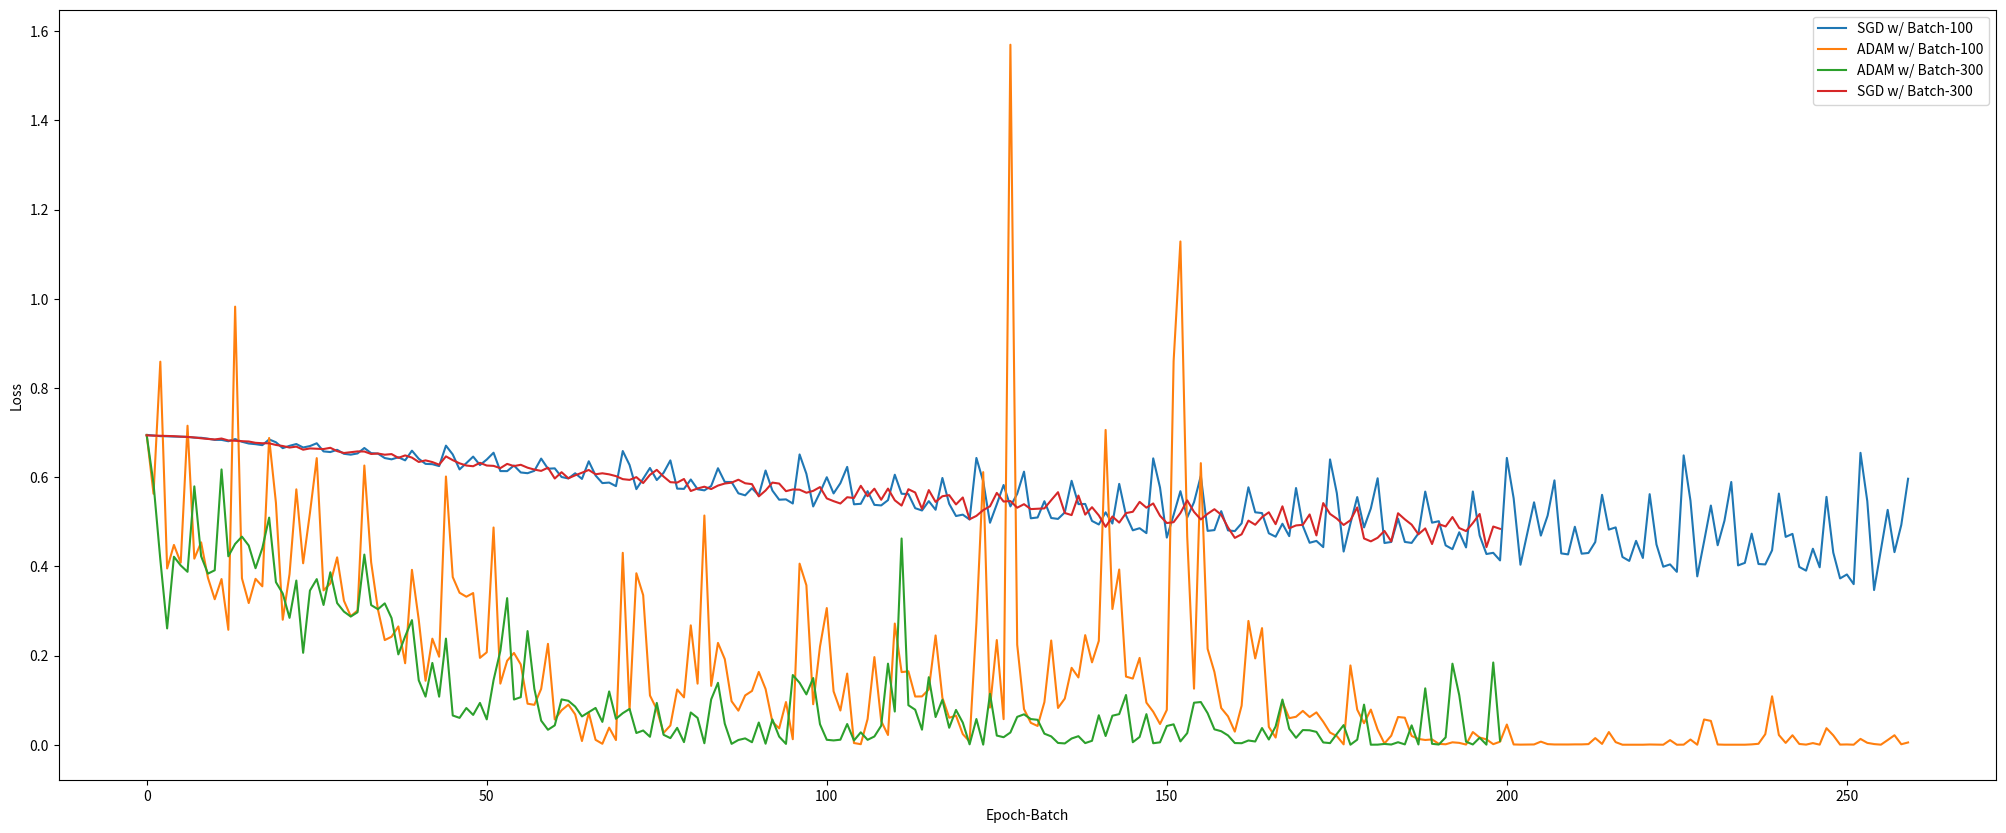

The matplotlib source for this figure:
%matplotlib inline

x = [1,2,3]
x.extend([2,3,4])
x

sgd_100 = [[0.6946111917495728, 0.6931076645851135, 0.6918490529060364, 0.6915290951728821, 0.6908890008926392, 0.6905732154846191, 0.6903952956199646, 0.6885368824005127, 0.6882156133651733, 0.6861928701400757, 0.6835206747055054, 0.6834920644760132, 0.6804641485214233, 0.6853286623954773, 0.6793668866157532, 0.6753706932067871, 0.6738808155059814, 0.6716804504394531, 0.684506893157959, 0.6781811714172363, 0.6649547815322876, 0.6701714992523193, 0.674197256565094, 0.6664265394210815, 0.6696212887763977, 0.6759136319160461], [0.6577050089836121, 0.6562098860740662, 0.6612826585769653, 0.652292788028717, 0.6503682136535645, 0.6531248688697815, 0.6652989983558655, 0.6537409424781799, 0.652743935585022, 0.6427772045135498, 0.6398780941963196, 0.6445183753967285, 0.6376224756240845, 0.6593254804611206, 0.641147792339325, 0.6297450065612793, 0.6290211081504822, 0.6247556209564209, 0.670596182346344, 0.6508100032806396, 0.6172885298728943, 0.6314120292663574, 0.6460027098655701, 0.6270769238471985, 0.6394124031066895, 0.6547210216522217], [0.6135594844818115, 0.6134693026542664, 0.6260310411453247, 0.6104684472084045, 0.6087982058525085, 0.6141355037689209, 0.641553521156311, 0.6188706755638123, 0.6196779012680054, 0.6002691984176636, 0.5970252752304077, 0.6086187362670898, 0.5960118174552917, 0.6355342268943787, 0.6037073135375977, 0.5866033434867859, 0.5877846479415894, 0.5797570943832397, 0.6585214734077454, 0.6272063255310059, 0.5730639100074768, 0.5964556336402893, 0.6204975247383118, 0.5934946537017822, 0.6096429228782654, 0.6375274658203125], [0.5742039680480957, 0.5736610293388367, 0.5946674346923828, 0.5728164911270142, 0.5703086256980896, 0.5800775289535522, 0.6199281811714172, 0.5892086029052734, 0.5890388488769531, 0.5636650323867798, 0.5591812133789062, 0.5750547051429749, 0.5591665506362915, 0.6148048639297485, 0.5699265003204346, 0.5493587851524353, 0.5500948429107666, 0.5408498644828796, 0.6508709788322449, 0.6075055003166199, 0.5342225432395935, 0.5655046105384827, 0.5997387170791626, 0.5634612441062927, 0.586436927318573, 0.6229485273361206], [0.5390932559967041, 0.5402116775512695, 0.5685811042785645, 0.537792980670929, 0.5365859866142273, 0.5483860373497009, 0.6053797602653503, 0.5627286434173584, 0.5619201064109802, 0.5303629040718079, 0.5252012610435486, 0.546185314655304, 0.5268146991729736, 0.5981231331825256, 0.540103554725647, 0.512797474861145, 0.5158894658088684, 0.50492262840271, 0.6430085897445679, 0.5905675888061523, 0.49771836400032043, 0.5391711592674255, 0.5823332071304321, 0.534352719783783, 0.5626142024993896, 0.6122754812240601], [0.5076864361763, 0.5095484256744385, 0.5459691882133484, 0.5083683133125305, 0.5063000321388245, 0.5208877325057983, 0.5917796492576599, 0.5394799709320068, 0.5398109555244446, 0.5017603039741516, 0.49383676052093506, 0.5210613012313843, 0.4959225356578827, 0.5848951935768127, 0.514202892780304, 0.4807524085044861, 0.48546168208122253, 0.4744160771369934, 0.6419969201087952, 0.5766314268112183, 0.4643796682357788, 0.5153074860572815, 0.5684613585472107, 0.5096620321273804, 0.5436877608299255, 0.6025965213775635], [0.47947609424591064, 0.4812210202217102, 0.5237072706222534, 0.48060980439186096, 0.47891727089881897, 0.49640899896621704, 0.5772173404693604, 0.52113276720047, 0.5193783640861511, 0.4740365743637085, 0.46642589569091797, 0.4955013394355774, 0.46768608689308167, 0.5755099654197693, 0.49057692289352417, 0.4528253972530365, 0.4569573998451233, 0.4430578649044037, 0.6396787166595459, 0.564069926738739, 0.4330753684043884, 0.496036171913147, 0.5552754402160645, 0.4872289299964905, 0.5297178030014038, 0.5973788499832153], [0.45230090618133545, 0.4546191394329071, 0.5070008635520935, 0.45469382405281067, 0.4524695575237274, 0.47382882237434387, 0.5676115155220032, 0.49786174297332764, 0.5011947154998779, 0.446985125541687, 0.4384675621986389, 0.47632381319999695, 0.44236356019973755, 0.5677329897880554, 0.46918365359306335, 0.42759454250335693, 0.4302736222743988, 0.4132450222969055, 0.6430715322494507, 0.5525964498519897, 0.40357422828674316, 0.4731806218624115, 0.5435648560523987, 0.4688930809497833, 0.513918936252594, 0.5927086472511292], [0.42897215485572815, 0.426778644323349, 0.4887040853500366, 0.42830559611320496, 0.4299508333206177, 0.4544861912727356, 0.5602819323539734, 0.4823104739189148, 0.487285852432251, 0.4209742844104767, 0.41212132573127747, 0.45710399746894836, 0.41874703764915466, 0.5617989301681519, 0.4489811658859253, 0.3991398513317108, 0.4043062627315521, 0.3876439034938812, 0.6487268209457397, 0.5471783876419067, 0.3775129020214081, 0.4556632936000824, 0.5363243222236633, 0.44725242257118225, 0.5023195743560791, 0.5890818238258362], [0.4020792245864868, 0.4077540934085846, 0.4732750654220581, 0.40521469712257385, 0.40425291657447815, 0.435964435338974, 0.563052237033844, 0.46599921584129333, 0.4727650582790375, 0.3986446261405945, 0.3903306722640991, 0.43943580985069275, 0.3977918326854706, 0.5557496547698975, 0.4307779371738434, 0.37286514043807983, 0.3817386329174042, 0.36007416248321533, 0.6544734239578247, 0.5462725758552551, 0.3468545973300934, 0.43664035201072693, 0.5265701413154602, 0.43178772926330566, 0.4927949607372284, 0.5963521599769592]]
adam_100 = [[0.6946111917495728, 0.5626726746559143, 0.8588678240776062, 0.3952730894088745, 0.4479793608188629, 0.40828409790992737, 0.7152559161186218, 0.4171932637691498, 0.45376163721084595, 0.3743407428264618, 0.32618004083633423, 0.37148430943489075, 0.25767773389816284, 0.9822761416435242, 0.37315261363983154, 0.3176409602165222, 0.3719669282436371, 0.3551485538482666, 0.6877209544181824, 0.5423619747161865, 0.28019124269485474, 0.3826257288455963, 0.5726154446601868, 0.406816303730011, 0.5195446610450745, 0.6425979137420654], [0.3460925221443176, 0.3615448474884033, 0.4201398491859436, 0.32282406091690063, 0.2881029546260834, 0.30096232891082764, 0.6260275840759277, 0.4089907109737396, 0.30314502120018005, 0.23460008203983307, 0.24210482835769653, 0.26521193981170654, 0.1826990246772766, 0.39209452271461487, 0.28024888038635254, 0.1434168815612793, 0.23779617249965668, 0.1972932070493698, 0.6014037132263184, 0.3759055733680725, 0.340776264667511, 0.3318600356578827, 0.34006407856941223, 0.1947387307882309, 0.2072291225194931, 0.4870811700820923], [0.13702566921710968, 0.18827027082443237, 0.20575790107250214, 0.18001465499401093, 0.09200605750083923, 0.08942277729511261, 0.1251806616783142, 0.22617121040821075, 0.056538648903369904, 0.07724238932132721, 0.08983851224184036, 0.06815224885940552, 0.008281667716801167, 0.07177798449993134, 0.010994618758559227, 0.002110143890604377, 0.03827831894159317, 0.010448724031448364, 0.43030890822410583, 0.07848897576332092, 0.38448619842529297, 0.3354097604751587, 0.1103324145078659, 0.07937914878129959, 0.026602530851960182, 0.043137077242136], [0.12385183572769165, 0.10613909363746643, 0.2676610052585602, 0.1369318813085556, 0.5139389634132385, 0.13195012509822845, 0.22827857732772827, 0.19197431206703186, 0.09753119200468063, 0.07638602703809738, 0.11057247221469879, 0.12056801468133926, 0.16321352124214172, 0.12498535215854645, 0.05133452266454697, 0.03669125586748123, 0.0956832617521286, 0.012334487400949001, 0.40603870153427124, 0.35754460096359253, 0.09073266386985779, 0.21998420357704163, 0.30642375349998474, 0.11969465017318726, 0.07665934413671494, 0.1594906747341156], [0.0037995376624166965, 0.001181100495159626, 0.05758380889892578, 0.19650860130786896, 0.053084325045347214, 0.0217881016433239, 0.2717200815677643, 0.1627923548221588, 0.16465097665786743, 0.10806827247142792, 0.10832598060369492, 0.12397978454828262, 0.24499279260635376, 0.10531099140644073, 0.06049453839659691, 0.06519265472888947, 0.023782268166542053, 0.00719837611541152, 0.27319392561912537, 0.6111934185028076, 0.0832989290356636, 0.23473161458969116, 0.057334065437316895, 1.5695217847824097, 0.22437997162342072, 0.07986032217741013], [0.049081951379776, 0.042042676359415054, 0.0955594852566719, 0.23365233838558197, 0.0824090987443924, 0.10349556058645248, 0.1724434643983841, 0.15082164108753204, 0.24577148258686066, 0.18469585478305817, 0.23281438648700714, 0.7058189511299133, 0.30431273579597473, 0.3928488790988922, 0.15275710821151733, 0.1483195424079895, 0.19467811286449432, 0.09440292418003082, 0.07395830005407333, 0.046470917761325836, 0.07797980308532715, 0.8600916862487793, 1.128406286239624, 0.4665372371673584, 0.12567661702632904, 0.6313568949699402], [0.21491016447544098, 0.16311201453208923, 0.08218628168106079, 0.063560850918293, 0.02938455156981945, 0.08759688585996628, 0.27755284309387207, 0.19347798824310303, 0.2614182233810425, 0.04000326246023178, 0.01606212928891182, 0.09615156799554825, 0.059564009308815, 0.06266361474990845, 0.07582178711891174, 0.06210889667272568, 0.07251092791557312, 0.05155102163553238, 0.02730453945696354, 0.019243275746703148, 0.0007878338801674545, 0.17773683369159698, 0.07858988642692566, 0.04827463626861572, 0.07876913994550705, 0.03384213149547577], [0.0027426904998719692, 0.02023433707654476, 0.0621563084423542, 0.06059080734848976, 0.01968575268983841, 0.012966018170118332, 0.010630149394273758, 0.011863427236676216, 0.0019275691593065858, 0.0009895910043269396, 0.005426219664514065, 0.004164016805589199, 0.0003818506083916873, 0.02840992622077465, 0.016079742461442947, 0.012073654681444168, 0.0012410687049850821, 0.006718698889017105, 0.0452820286154747, 0.0005930087645538151, 0.00020851934095844626, 0.0002808137214742601, 0.0005941506824456155, 0.006917174439877272, 0.0013719350099563599, 0.0005642310716211796], [0.0004486914840526879, 0.000499182497151196, 0.0007571756723336875, 0.0007473866571672261, 0.0013560544466599822, 0.014823496341705322, 0.0018188038375228643, 0.028405549004673958, 0.005808370653539896, 6.420885711122537e-06, 3.776154244405916e-06, 0.00012301582319196314, 2.717975462473987e-07, 0.0005082676652818918, 0.00016084214439615607, 2.8256201858312124e-06, 0.010347165167331696, 1.0760977602330968e-05, 0.0001573737827129662, 0.011668137274682522, 4.180652103968896e-05, 0.05660562589764595, 0.05342644080519676, 0.0004917815094813704, 2.111712637997698e-05, 4.464779522095341e-06], [8.789839193923399e-05, 3.2123065466294065e-05, 0.0007692370563745499, 0.0020893302280455828, 0.02363450825214386, 0.10862717032432556, 0.02180313505232334, 0.004094166215509176, 0.02122281864285469, 0.0016897507011890411, 0.0002497626410331577, 0.0036517593543976545, 0.00015945160703267902, 0.037107378244400024, 0.021016450598835945, 0.00032119909883476794, 0.0006294891936704516, 4.6836797992000356e-05, 0.013093833811581135, 0.004319728817790747, 0.001561477081850171, 8.149381028488278e-05, 0.01046373974531889, 0.021259630098938942, 0.001040225732140243, 0.005074554122984409]]
adam_300 = [[0.6935278177261353, 0.5852779150009155, 0.4149985909461975, 0.2607521712779999, 0.42154523730278015, 0.40195173025131226, 0.3876878023147583, 0.5792739987373352, 0.42269885540008545, 0.3835645914077759, 0.3911292254924774, 0.6172403693199158, 0.42246779799461365, 0.4501878619194031, 0.46658432483673096, 0.44662055373191833, 0.3957735300064087, 0.44072723388671875, 0.5091882944107056, 0.36449936032295227], [0.33913540840148926, 0.28447285294532776, 0.368083655834198, 0.20608554780483246, 0.34558600187301636, 0.37130504846572876, 0.3133270740509033, 0.38668370246887207, 0.3175836503505707, 0.2984466254711151, 0.28739646077156067, 0.2969890236854553, 0.4263085126876831, 0.3130713701248169, 0.3038623034954071, 0.3169647455215454, 0.2840457558631897, 0.20251935720443726, 0.24291585385799408, 0.2794126868247986], [0.1443953812122345, 0.10785102844238281, 0.18340100347995758, 0.10777698457241058, 0.23789888620376587, 0.06551362574100494, 0.06022992357611656, 0.08227997273206711, 0.06679181754589081, 0.09374217689037323, 0.056805118918418884, 0.144834965467453, 0.21041038632392883, 0.3286840617656708, 0.1013258844614029, 0.1065802276134491, 0.2547827959060669, 0.12538886070251465, 0.054100923240184784, 0.03351366147398949], [0.043406978249549866, 0.1015915498137474, 0.09852342307567596, 0.08555633574724197, 0.06350092589855194, 0.07288704067468643, 0.08249108493328094, 0.05119796842336655, 0.11946931481361389, 0.05809890478849411, 0.0707324966788292, 0.08026263862848282, 0.026274099946022034, 0.031889140605926514, 0.01780892349779606, 0.0938216894865036, 0.022253606468439102, 0.014809567481279373, 0.03783212602138519, 0.005818266421556473], [0.07226648926734924, 0.06015683338046074, 0.003295611822977662, 0.10164381563663483, 0.13878938555717468, 0.04719895124435425, 0.0019378355937078595, 0.010605620220303535, 0.014199805445969105, 0.005591067485511303, 0.049785174429416656, 0.0022538313642144203, 0.056672487407922745, 0.018166985362768173, 0.0018563573248684406, 0.15625806152820587, 0.13885901868343353, 0.11288656294345856, 0.14953778684139252, 0.045990705490112305], [0.01105742808431387, 0.00962112657725811, 0.011265696957707405, 0.04640214890241623, 0.009507834911346436, 0.027786247432231903, 0.010962042957544327, 0.01845979504287243, 0.042509693652391434, 0.18176205456256866, 0.07441931962966919, 0.4624045789241791, 0.08858747780323029, 0.07847163081169128, 0.03371772542595863, 0.15136784315109253, 0.06208591163158417, 0.10080085694789886, 0.0380377322435379, 0.07797783613204956], [0.04954752326011658, 0.0008401499362662435, 0.05762634798884392, 0.0001792510156519711, 0.11423030495643616, 0.020529426634311676, 0.01681133173406124, 0.02741035632789135, 0.06244945898652077, 0.06816726177930832, 0.05752778425812721, 0.05583813786506653, 0.024765733629465103, 0.018676213920116425, 0.003995966631919146, 0.0028884606435894966, 0.013917285948991776, 0.019151287153363228, 0.0036387161817401648, 0.0088202441111207], [0.0660455971956253, 0.019527843222022057, 0.06505518406629562, 0.06861768662929535, 0.11147505789995193, 0.005604586564004421, 0.017405828461050987, 0.06857255101203918, 0.003336950670927763, 0.005355876870453358, 0.04203251004219055, 0.04573487862944603, 0.007401619106531143, 0.025989031419157982, 0.09417560696601868, 0.09570246189832687, 0.07070192694664001, 0.034478187561035156, 0.030273808166384697, 0.02081829495728016], [0.003754880279302597, 0.0033926249016076326, 0.009471715427935123, 0.007221689447760582, 0.0373888798058033, 0.011667085811495781, 0.04095175117254257, 0.1013016626238823, 0.03565172106027603, 0.015477728098630905, 0.03287140280008316, 0.03239235654473305, 0.028778333216905594, 0.005112713668495417, 0.003614751622080803, 0.024228055030107498, 0.04402295500040054, 4.762024764204398e-05, 0.011339167132973671, 0.08993180096149445], [4.24860991188325e-05, 0.00016914750449359417, 0.0017648533685132861, 0.00042380031663924456, 0.005609525833278894, 0.0007415545405820012, 0.043417222797870636, 0.0005497906822711229, 0.1263992190361023, 0.002045057713985443, 0.00042934902012348175, 0.01648826152086258, 0.1816902607679367, 0.11107665300369263, 0.006779536604881287, 0.0005682645714841783, 0.015706228092312813, 0.00017457689682487398, 0.1843632161617279, 0.008915234357118607]]
sgd_300 = [[0.6935278177261353, 0.6931954622268677, 0.6927488446235657, 0.6922755837440491, 0.6918179988861084, 0.690793514251709, 0.690093457698822, 0.6889469623565674, 0.6870480179786682, 0.6855987310409546, 0.6844286918640137, 0.6865608096122742, 0.6822037696838379, 0.6815482378005981, 0.6805639863014221, 0.6798858642578125, 0.6769287586212158, 0.676003634929657, 0.6758297681808472, 0.6721425652503967], [0.6697683334350586, 0.6663327813148499, 0.6683908700942993, 0.6615052223205566, 0.6643315553665161, 0.6635736227035522, 0.6629481315612793, 0.6657624244689941, 0.6583292484283447, 0.6540943384170532, 0.655807375907898, 0.6576573848724365, 0.6574201583862305, 0.6519442200660706, 0.6529423594474792, 0.6502277255058289, 0.6516607403755188, 0.6431915760040283, 0.648658275604248, 0.6437810659408569], [0.6339623928070068, 0.6375374794006348, 0.6337692737579346, 0.6278940439224243, 0.6465175151824951, 0.6380800008773804, 0.6309596300125122, 0.6260008811950684, 0.6243908405303955, 0.6320949792861938, 0.6259993314743042, 0.6252405643463135, 0.620162844657898, 0.629665732383728, 0.62469482421875, 0.6276595592498779, 0.6211632490158081, 0.6169330477714539, 0.6140070557594299, 0.6211469769477844], [0.5968525409698486, 0.6110440492630005, 0.597404956817627, 0.6040413975715637, 0.6098501682281494, 0.6160523295402527, 0.6064008474349976, 0.6086172461509705, 0.6062064170837402, 0.6022570729255676, 0.5954972505569458, 0.5938236117362976, 0.599984884262085, 0.5867300629615784, 0.6051467061042786, 0.6162941455841064, 0.6012647151947021, 0.5886454582214355, 0.587739884853363, 0.5957925915718079], [0.5688963532447815, 0.5745982527732849, 0.5785210132598877, 0.5732318162918091, 0.5810555219650269, 0.5856372117996216, 0.5876153707504272, 0.5942047238349915, 0.586214005947113, 0.5842663645744324, 0.5568000078201294, 0.5700156688690186, 0.5877414345741272, 0.5855375528335571, 0.5685361623764038, 0.5723451375961304, 0.5718538761138916, 0.5650057792663574, 0.5691688060760498, 0.5776843428611755], [0.5522754192352295, 0.5461326241493225, 0.5408303737640381, 0.5548985004425049, 0.5532201528549194, 0.5805314183235168, 0.557142436504364, 0.5740706920623779, 0.5492473244667053, 0.5742638111114502, 0.5480567216873169, 0.5361683368682861, 0.5728601217269897, 0.5655102729797363, 0.5288236141204834, 0.5708966851234436, 0.5443994998931885, 0.557157039642334, 0.5595424175262451, 0.5387788414955139], [0.5543444156646729, 0.5055677890777588, 0.5130673050880432, 0.5259845852851868, 0.5346073508262634, 0.5646716356277466, 0.5452595353126526, 0.5464329123497009, 0.5314127206802368, 0.5393293499946594, 0.5283144116401672, 0.5291786193847656, 0.529888391494751, 0.5482969880104065, 0.5662009716033936, 0.5195776224136353, 0.514837384223938, 0.5586560964584351, 0.5159822702407837, 0.5325462222099304], [0.5141832828521729, 0.48858642578125, 0.511694073677063, 0.49804556369781494, 0.5193454027175903, 0.5223342180252075, 0.5445019006729126, 0.5315111875534058, 0.5409800410270691, 0.5132933259010315, 0.4970625042915344, 0.49898380041122437, 0.5194735527038574, 0.5478824377059937, 0.5221079587936401, 0.505111038684845, 0.5177954435348511, 0.5280542969703674, 0.515631377696991, 0.48712512850761414], [0.46378177404403687, 0.4718155264854431, 0.5024734735488892, 0.4932333827018738, 0.5102232694625854, 0.5211395621299744, 0.49450764060020447, 0.5345621109008789, 0.4852885901927948, 0.4916776716709137, 0.49307334423065186, 0.5163357853889465, 0.4693177342414856, 0.5417920351028442, 0.5175237655639648, 0.5069200396537781, 0.49272558093070984, 0.5033131241798401, 0.5320165157318115, 0.46246039867401123], [0.455971896648407, 0.4639766216278076, 0.47937101125717163, 0.45580700039863586, 0.5189902782440186, 0.5053534507751465, 0.49343883991241455, 0.47180333733558655, 0.4849781095981598, 0.44996824860572815, 0.4944576919078827, 0.48939552903175354, 0.5104670524597168, 0.48586663603782654, 0.47901439666748047, 0.497038871049881, 0.5173602104187012, 0.4430103600025177, 0.4892432391643524, 0.4840841591358185]]

sgd_100_flat = [val for sublist in sgd_100 for val in sublist]
sgd_300_flat = [val for sublist in sgd_300 for val in sublist]
adam_100_flat = [val for sublist in adam_100 for val in sublist]
adam_300_flat = [val for sublist in adam_300 for val in sublist]

import matplotlib.pyplot as plt
vals = adam_100
allvals = []
for val in vals:
#    plt.plot(val)
    allvals.extend(val)
    
plt.figure(figsize=(25, 10))
plt.plot(sgd_100_flat, label='SGD w/ Batch-100')
plt.plot(adam_100_flat, label='ADAM w/ Batch-100')
plt.plot(adam_300_flat, label='ADAM w/ Batch-300')
plt.plot(sgd_300_flat, label='SGD w/ Batch-300')
plt.legend()
plt.ylabel('Loss')
plt.xlabel('Epoch-Batch')
#plt.rcParams["figure.figsize"] = [100, 50]
plt.show()

import pandas as pd
from pandas import DataFrame, Series

df = pd.DataFrame()











